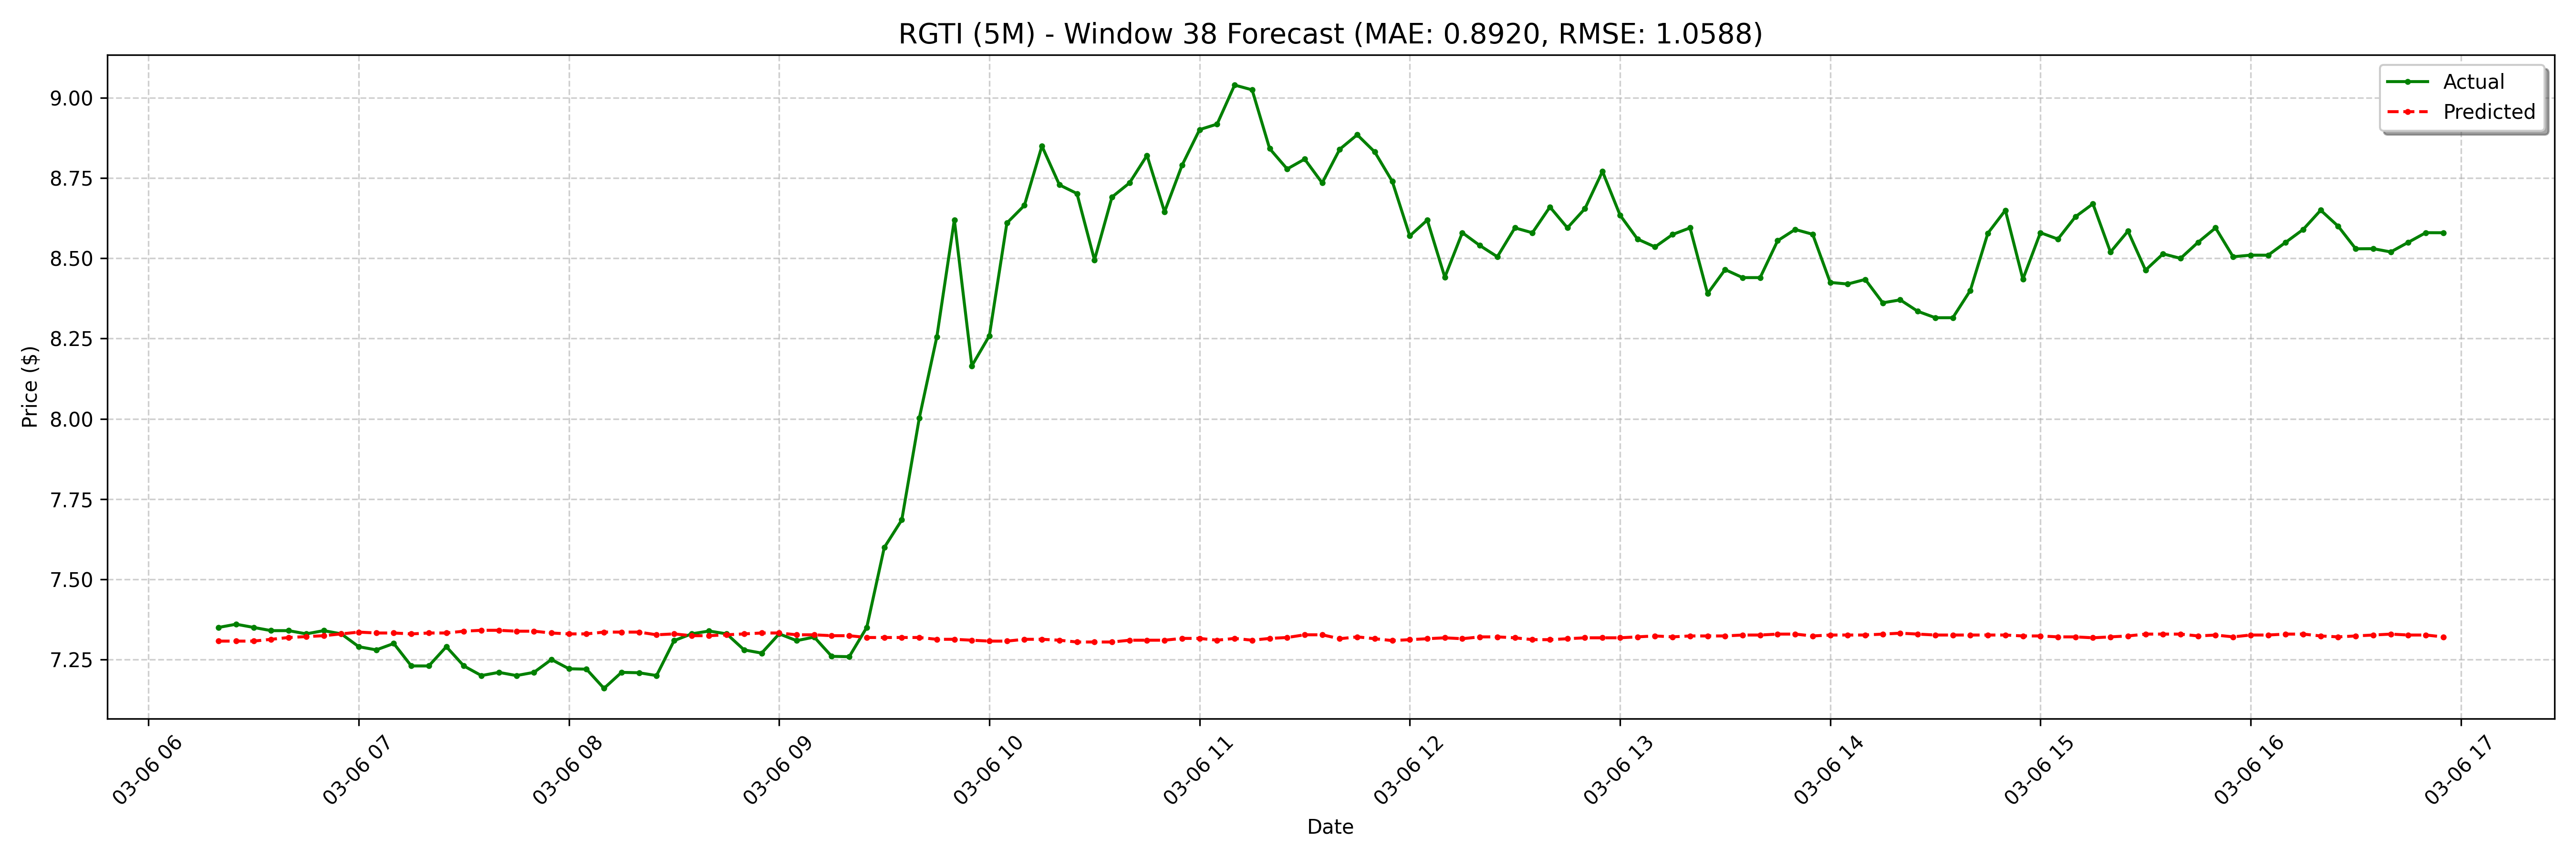

The data file committed next to this chart (first rows):
date, actual, forecast
2025-03-06 06:20:00-05:00, 7.35, 7.307
2025-03-06 06:25:00-05:00, 7.36, 7.307
2025-03-06 06:30:00-05:00, 7.35, 7.307
2025-03-06 06:35:00-05:00, 7.34, 7.313
2025-03-06 06:40:00-05:00, 7.34, 7.319
2025-03-06 06:45:00-05:00, 7.33, 7.321
2025-03-06 06:50:00-05:00, 7.34, 7.324
2025-03-06 06:55:00-05:00, 7.33, 7.33
2025-03-06 07:00:00-05:00, 7.29, 7.335
2025-03-06 07:05:00-05:00, 7.28, 7.333
2025-03-06 07:10:00-05:00, 7.3, 7.333
2025-03-06 07:15:00-05:00, 7.23, 7.33
2025-03-06 07:20:00-05:00, 7.23, 7.333
2025-03-06 07:25:00-05:00, 7.29, 7.333
2025-03-06 07:30:00-05:00, 7.23, 7.338
2025-03-06 07:35:00-05:00, 7.2, 7.341
2025-03-06 07:40:00-05:00, 7.21, 7.341
2025-03-06 07:45:00-05:00, 7.2, 7.338
2025-03-06 07:50:00-05:00, 7.21, 7.338
2025-03-06 07:55:00-05:00, 7.25, 7.333
2025-03-06 08:00:00-05:00, 7.221, 7.33
2025-03-06 08:05:00-05:00, 7.22, 7.33
2025-03-06 08:10:00-05:00, 7.16, 7.335
2025-03-06 08:15:00-05:00, 7.21, 7.335
2025-03-06 08:20:00-05:00, 7.209, 7.335
2025-03-06 08:25:00-05:00, 7.2, 7.327
2025-03-06 08:30:00-05:00, 7.309, 7.33
2025-03-06 08:35:00-05:00, 7.33, 7.324
2025-03-06 08:40:00-05:00, 7.339, 7.324
2025-03-06 08:45:00-05:00, 7.33, 7.327
2025-03-06 08:50:00-05:00, 7.28, 7.33
2025-03-06 08:55:00-05:00, 7.27, 7.333
2025-03-06 09:00:00-05:00, 7.33, 7.333
2025-03-06 09:05:00-05:00, 7.309, 7.327
2025-03-06 09:10:00-05:00, 7.32, 7.327
2025-03-06 09:15:00-05:00, 7.26, 7.324
2025-03-06 09:20:00-05:00, 7.259, 7.324
2025-03-06 09:25:00-05:00, 7.35, 7.319
2025-03-06 09:30:00-05:00, 7.599, 7.319
2025-03-06 09:35:00-05:00, 7.685, 7.319
2025-03-06 09:40:00-05:00, 8.002, 7.319
2025-03-06 09:45:00-05:00, 8.255, 7.313
2025-03-06 09:50:00-05:00, 8.62, 7.313
2025-03-06 09:55:00-05:00, 8.165, 7.31
2025-03-06 10:00:00-05:00, 8.259, 7.307
2025-03-06 10:05:00-05:00, 8.61, 7.307
2025-03-06 10:10:00-05:00, 8.665, 7.313
2025-03-06 10:15:00-05:00, 8.85, 7.313
2025-03-06 10:20:00-05:00, 8.729, 7.31
2025-03-06 10:25:00-05:00, 8.702, 7.305
2025-03-06 10:30:00-05:00, 8.495, 7.305
2025-03-06 10:35:00-05:00, 8.691, 7.305
2025-03-06 10:40:00-05:00, 8.735, 7.31
2025-03-06 10:45:00-05:00, 8.821, 7.31
2025-03-06 10:50:00-05:00, 8.645, 7.31
2025-03-06 10:55:00-05:00, 8.79, 7.316
2025-03-06 11:00:00-05:00, 8.901, 7.316
2025-03-06 11:05:00-05:00, 8.918, 7.31
2025-03-06 11:10:00-05:00, 9.04, 7.316
2025-03-06 11:15:00-05:00, 9.025, 7.31
... 68 more rows
